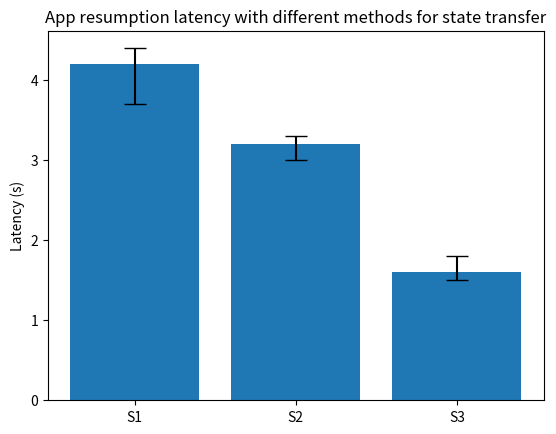

The matplotlib source for this figure:
import matplotlib as mpl 
import matplotlib.pyplot as plt 
import numpy as np

# App resumption latency : different methods for state transfer

# S1 - State transfer via cloud
# S2 - Without prefetching states
# S3 - With prefetching states
transfer_method = ['S1', 'S2', 'S3']
latency = [4.2, 3.2, 1.6]
min_latency = [3.7, 3.0, 1.5]
max_latency = [4.4, 3.3, 1.8]
yerr = [np.subtract(latency, min_latency), np.subtract(max_latency, latency)]

plt.bar(transfer_method, latency, yerr=yerr, capsize=8)
plt.ylabel('Latency (s)')
plt.savefig('state_transfer_methods.png')
plt.title('App resumption latency with different methods for state transfer')
plt.show()